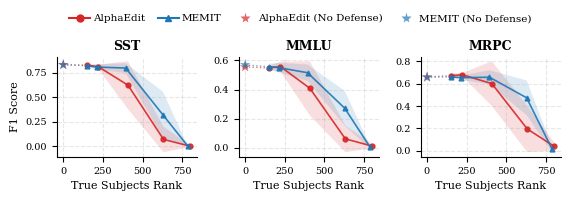

This figure's Python source:
import matplotlib.pyplot as plt
import numpy as np
from matplotlib.lines import Line2D

# --- 1. 全局字体与画图设置 ---
plt.rcParams['font.family'] = 'serif'
plt.rcParams['font.serif'] = ['Times New Roman', 'Times', 'DejaVu Serif']
plt.rcParams['axes.linewidth'] = 0.8
plt.rcParams['xtick.major.width'] = 0.8
plt.rcParams['ytick.major.width'] = 0.8
plt.rcParams['font.size'] = 8
plt.rcParams['axes.labelsize'] = 9
plt.rcParams['xtick.labelsize'] = 7
plt.rcParams['ytick.labelsize'] = 7
plt.rcParams['legend.fontsize'] = 8
plt.rcParams['figure.dpi'] = 300

# --- 2. 数据录入 (Data) ---
data = {
    'SST': {
        'AlphaEdit': {'no_defense_f1': 0.8311, 'f1_mean': [0.8268, 0.8103, 0.6234, 0.0724, 0.0020],
                      'f1_std': [0.0094, 0.0231, 0.2433, 0.1302, 0.0059],
                      'rank_mean': [151.22, 222.65, 408.40, 631.64, 801.50],
                      'rank_std': [1.38, 20.25, 12.13, 40.68, 44.99]},
        'MEMIT': {'no_defense_f1': 0.8311, 'f1_mean': [0.8218, 0.8075, 0.7980, 0.3235, 0.0000],
                  'f1_std': [0.0111, 0.0278, 0.0497, 0.2348, 0.0000],
                  'rank_mean': [149.99, 215.22, 393.64, 627.40, 786.82], 'rank_std': [2.02, 18.10, 26.20, 44.13, 35.29]}
    },
    'MMLU': {
        'AlphaEdit': {'no_defense_f1': 0.5547, 'f1_mean': [0.5488, 0.5579, 0.4078, 0.0609, 0.0110],
                      'f1_std': [0.0145, 0.0330, 0.1862, 0.0913, 0.0145],
                      'rank_mean': [151.22, 222.65, 408.40, 631.64, 801.50],
                      'rank_std': [1.38, 20.25, 12.13, 40.68, 44.99]},
        'MEMIT': {'no_defense_f1': 0.5695, 'f1_mean': [0.5562, 0.5498, 0.5153, 0.2715, 0.0047],
                  'f1_std': [0.0210, 0.0328, 0.0564, 0.1194, 0.0100],
                  'rank_mean': [149.99, 215.22, 393.64, 627.40, 786.82], 'rank_std': [2.02, 18.10, 26.20, 44.13, 35.29]}
    },
    'MRPC': {
        'AlphaEdit': {'no_defense_f1': 0.6601, 'f1_mean': [0.6732, 0.6802, 0.6011, 0.1947, 0.0384],
                      'f1_std': [0.0201, 0.0156, 0.2001, 0.2078, 0.0352],
                      'rank_mean': [151.22, 222.65, 408.40, 631.64, 801.50],
                      'rank_std': [1.38, 20.25, 12.13, 40.68, 44.99]},
        'MEMIT': {'no_defense_f1': 0.6576, 'f1_mean': [0.6616, 0.6541, 0.6581, 0.4740, 0.0170],
                  'f1_std': [0.0121, 0.0193, 0.0624, 0.1554, 0.0272],
                  'rank_mean': [149.99, 215.22, 393.64, 627.40, 786.82], 'rank_std': [2.02, 18.10, 26.20, 44.13, 35.29]}
    }
}

datasets = ['SST', 'MMLU', 'MRPC']

# --- 3. 绘图主逻辑 ---
# 仅显示第一行，保持子图大小：宽度6.5不变，高度减半并微调
fig, axes = plt.subplots(1, 3, figsize=(6.5, 2.0))
axes = axes.flatten()

styles = {
    'AlphaEdit': {'color': '#d62728', 'marker': 'o', 'label': 'AlphaEdit'},
    'MEMIT': {'color': '#1f77b4', 'marker': '^', 'label': 'MEMIT'}
}

for i, ds_name in enumerate(datasets):
    ax = axes[i]
    ds_data = data[ds_name]

    for method in ['AlphaEdit', 'MEMIT']:
        m_data = ds_data[method]
        x = np.array(m_data['rank_mean'])
        y = np.array(m_data['f1_mean'])
        y_err = np.array(m_data['f1_std'])

        nd_rank = 1.00
        nd_f1 = m_data['no_defense_f1']
        c = styles[method]['color']

        ax.plot(x, y, color=c, marker=styles[method]['marker'], markersize=3.5, linewidth=1.2, alpha=0.9)
        ax.plot([nd_rank, x[0]], [nd_f1, y[0]], color=c, linestyle=':', linewidth=1.0, alpha=0.6)
        ax.scatter(nd_rank, nd_f1, color=c, marker='*', s=60, edgecolors='none', facecolors=c, alpha=0.7, zorder=10)
        ax.fill_between(x, y - y_err, y + y_err, color=c, alpha=0.15, edgecolor=None)

    ax.set_title(ds_name, fontsize=9, pad=5, fontweight='bold')

    # 每一列都显示 X 轴标签
    ax.set_xlabel('True Subjects Rank', fontsize=8)

    # 第一列显示 Y 轴标签
    if i == 0:
        ax.set_ylabel('F1 Score', fontsize=8)

    ax.grid(True, linestyle='--', alpha=0.3)
    ax.spines['top'].set_visible(False)
    ax.spines['right'].set_visible(False)

# --- 4. 统一图例 ---
red_c = styles['AlphaEdit']['color']
blue_c = styles['MEMIT']['color']

custom_handles = [
    Line2D([0], [0], color=red_c, marker='o', markersize=5, label='AlphaEdit', linestyle='-'),
    Line2D([0], [0], color=blue_c, marker='^', markersize=5, label='MEMIT', linestyle='-'),
    Line2D([0], [0], color=red_c, marker='*', markersize=8, markerfacecolor=red_c, markeredgecolor='none',
           linestyle='None', label='AlphaEdit (No Defense)', alpha=0.7),
    Line2D([0], [0], color=blue_c, marker='*', markersize=8, markerfacecolor=blue_c, markeredgecolor='none',
           linestyle='None', label='MEMIT (No Defense)', alpha=0.7),
]

# 调整子图间距，top留出位置给图例
plt.subplots_adjust(top=0.72, bottom=0.22, wspace=0.3)

fig.legend(handles=custom_handles, loc='upper center', bbox_to_anchor=(0.5, 0.98),
           ncol=4, frameon=False, fontsize=7.5, columnspacing=1.2, handletextpad=0.3)

output_filename = 'privacy_utility_tradeoff_single_row.pdf'
plt.savefig(output_filename, bbox_inches='tight', dpi=300)
plt.show()
